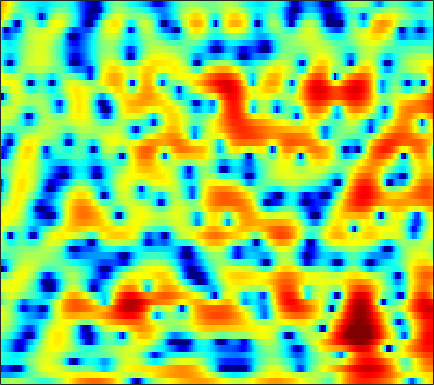

Source data for this figure (header and first rows):
-0.064209, 0.24616, 0.58218, 0.82755, 0.95576, 1.0519, 1.0691, 1.0329, 0.91082, 0.71879, 0.453, 0.21378, -0.15731, -0.58637, -0.91908, -1.3911, -1.8386, -2.1061, -2.3754, -2.5416, -2.5625, -2.4832, -2.2221, -1.7779
-5.991, -6.15, -6.258, -6.261, -6.188, -5.976, -5.631, -5.284, -4.723, -4.089, -3.4, -2.87, -2.198, -1.569, -1.128, -0.5824, -0.08351, 0.2596, 0.677, 1.054, 1.395, 1.627, 1.913, 2.176
-9.969, -9.457, -9.411, -10.06, -11.08, -13.36, -17.15, -20.09, -16.96, -11.96, -8.3, -6.186, -3.956, -2.202, -1.122, 0.0738, 1.036, 1.629, 2.273, 2.763, 3.113, 3.291, 3.421, 3.43
-2.604, -2.85, -3.16, -3.446, -3.625, -3.814, -3.907, -3.848, -3.585, -3.148, -2.555, -2.035, -1.284, -0.5138, 0.048, 0.7491, 1.374, 1.784, 2.243, 2.59, 2.811, 2.889, 2.861, 2.67
-1.907, -2.303, -2.821, -3.294, -3.605, -3.97, -4.229, -4.308, -4.249, -3.995, -3.547, -3.104, -2.407, -1.641, -1.049, -0.2788, 0.4442, 0.9422, 1.53, 2.019, 2.392, 2.589, 2.73, 2.734
-3.857, -4.165, -4.794, -5.648, -6.48, -7.954, -9.851, -11.46, -13.25, -13.21, -11.24, -9.428, -7.113, -5.128, -3.825, -2.301, -0.9799, -0.1119, 0.8996, 1.747, 2.435, 2.849, 3.264, 3.538
-3.797, -3.816, -4.256, -5.092, -5.94, -7.418, -9.261, -10.73, -12.3, -12.69, -11.75, -10.61, -8.981, -7.341, -6.131, -4.54, -2.986, -1.869, -0.4922, 0.722, 1.759, 2.422, 3.142, 3.678
-0.4483, -0.6747, -1.193, -1.918, -2.545, -3.5, -4.616, -5.553, -6.934, -8.512, -10.37, -12.03, -14.52, -15.75, -14.15, -10.46, -7.137, -5.058, -2.772, -0.9122, 0.6071, 1.555, 2.595, 3.388
1.445, 1.211, 0.7786, 0.1603, -0.3945, -1.24, -2.218, -3.042, -4.266, -5.631, -7.119, -8.26, -9.515, -10.02, -9.643, -8.277, -6.466, -5.082, -3.382, -1.867, -0.5245, 0.3656, 1.397, 2.247
2.359, 2.079, 1.647, 1.072, 0.5464, -0.2366, -1.071, -1.726, -2.594, -3.437, -4.234, -4.759, -5.297, -5.579, -5.635, -5.539, -5.234, -4.875, -4.224, -3.391, -2.42, -1.646, -0.5986, 0.4037
3.229, 2.801, 2.205, 1.508, 0.893, -0.01941, -1.027, -1.839, -2.93, -3.97, -4.848, -5.389, -5.977, -6.43, -6.747, -7.161, -7.696, -8.214, -8.805, -8.819, -7.717, -6.296, -4.096, -1.982
2.373, 2.099, 1.658, 1.105, 0.539, -0.553, -2.129, -3.686, -6.341, -9.589, -12.31, -12.43, -10.77, -9.21, -8.555, -8.397, -9.033, -10.18, -12.86, -16.57, -14.32, -10.36, -6.192, -2.967
-3.099, -1.309, 0.1042, 0.7244, 0.7509, 0.2597, -0.788, -1.925, -3.93, -6.2, -7.847, -8.067, -7.181, -5.973, -5.357, -4.933, -4.865, -4.897, -4.983, -4.921, -4.507, -3.935, -2.843, -1.501
-0.3755, 0.479, 1.563, 2.241, 2.468, 2.5, 2.275, 1.959, 1.394, 0.7658, 0.2276, -0.1469, -0.6353, -1.098, -1.452, -1.988, -2.662, -3.253, -4.109, -5.014, -5.957, -6.555, -6.789, -6.165
2.88, 2.945, 3.076, 3.221, 3.292, 3.334, 3.253, 3.117, 2.841, 2.439, 1.925, 1.475, 0.7611, -0.1277, -0.9055, -2.103, -3.594, -4.894, -6.946, -9.355, -12.38, -15.48, -22.65, -29.32
2.436, 2.494, 2.607, 2.79, 2.963, 3.163, 3.294, 3.333, 3.282, 3.084, 2.693, 2.285, 1.566, 0.6031, -0.3137, -1.799, -3.643, -5.327, -8.082, -11.45, -15.46, -18.43, -19.49, -16.7
-1.371, -1.306, -0.7461, 0.1401, 0.8729, 1.777, 2.544, 2.989, 3.384, 3.566, 3.526, 3.336, 2.881, 2.194, 1.505, 0.333, -1.108, -2.412, -4.477, -6.851, -9.309, -10.82, -11.19, -9.61
-17.21, -18.95, -10.36, -5.643, -3.342, -1.141, 0.4373, 1.314, 2.15, 2.685, 2.984, 3.049, 2.95, 2.675, 2.361, 1.798, 1.104, 0.5312, -0.2763, -1.062, -1.696, -2.054, -2.287, -2.213
-6.753, -6.702, -5.722, -4.248, -3.12, -1.743, -0.5998, 0.09415, 0.8385, 1.38, 1.737, 1.912, 2.026, 2.011, 1.938, 1.768, 1.528, 1.321, 1.028, 0.7238, 0.4379, 0.2564, 0.04367, -0.1541
-2.083, -2.104, -1.967, -1.686, -1.405, -0.9576, -0.5071, -0.1887, 0.2056, 0.5444, 0.7961, 0.9419, 1.087, 1.168, 1.195, 1.219, 1.217, 1.199, 1.169, 1.124, 1.037, 0.9572, 0.7991, 0.5581
0.2184, -0.1257, -0.5515, -0.8581, -0.9728, -0.9839, -0.8586, -0.6925, -0.4667, -0.2698, -0.1255, -0.0707, -0.04734, -0.01838, 0.01684, 0.1241, 0.313, 0.5023, 0.7827, 1.071, 1.315, 1.431, 1.496, 1.434
1.463, 0.315, -1.381, -2.927, -3.648, -3.721, -3.004, -2.337, -1.628, -1.282, -1.273, -1.495, -2.034, -2.661, -2.995, -3.047, -2.464, -1.732, -0.627, 0.4115, 1.312, 1.845, 2.38, 2.722
2.368, 0.4039, -3.297, -9.584, -17.93, -11.29, -5.771, -3.688, -2.214, -1.735, -2.139, -2.966, -4.958, -8.58, -13.32, -21.57, -11.12, -7.059, -3.667, -1.448, 0.1085, 1.026, 1.986, 2.703
3.883, 2.886, 1.505, 0.2675, -0.3888, -0.7575, -0.6683, -0.547, -0.5235, -0.7896, -1.468, -2.253, -3.624, -5.226, -6.274, -6.974, -6.605, -5.849, -4.78, -3.784, -2.924, -2.366, -1.632, -0.8634
4.415, 4.095, 3.663, 3.228, 2.917, 2.552, 2.154, 1.841, 1.345, 0.6863, -0.1088, -0.8357, -1.889, -3.003, -3.829, -4.805, -5.673, -6.185, -6.799, -7.387, -7.946, -8.415, -8.913, -8.598
3.562, 3.72, 3.853, 3.9, 3.874, 3.733, 3.452, 3.149, 2.593, 1.821, 0.8614, -0.01157, -1.373, -2.96, -4.331, -6.271, -8.282, -9.696, -11.14, -12.26, -13.41, -14.76, -18.39, -27
1.203, 1.97, 2.813, 3.448, 3.778, 4.002, 4.027, 3.868, 3.439, 2.754, 1.746, 0.7908, -0.8555, -2.946, -4.918, -8.319, -13.2, -19.02, -28.02, -18.78, -15.01, -13.42, -11.97, -10.56
-2.085, -0.6097, 0.9866, 2.204, 2.9, 3.576, 3.945, 4.033, 3.89, 3.456, 2.69, 1.906, 0.5679, -1.14, -2.63, -4.96, -7.402, -9.117, -10.47, -10.71, -10.03, -9.396, -8.429, -7.27
-4.058, -2.613, -0.8272, 0.7457, 1.734, 2.813, 3.544, 3.904, 4.107, 3.996, 3.605, 3.111, 2.242, 1.105, 0.1373, -1.29, -2.774, -3.91, -5.326, -6.617, -7.676, -8.282, -8.731, -8.444
-7.934, -5.763, -3.031, -0.7408, 0.6628, 2.158, 3.252, 3.844, 4.337, 4.512, 4.41, 4.143, 3.565, 2.732, 1.962, 0.7445, -0.7111, -1.962, -3.921, -6.263, -9.318, -12.27, -17.69, -20.14
-10.69, -7.262, -3.853, -1.331, 0.161, 1.712, 2.89, 3.543, 4.138, 4.465, 4.502, 4.375, 3.973, 3.341, 2.692, 1.625, 0.2967, -0.8507, -2.655, -4.762, -7.262, -9.261, -11.77, -12.94
-3.656, -2.887, -1.683, -0.4335, 0.4677, 1.537, 2.444, 2.984, 3.535, 3.866, 3.979, 3.922, 3.655, 3.179, 2.679, 1.834, 0.7951, -0.09895, -1.428, -2.856, -4.37, -5.499, -6.899, -8.276
-1.633, -1.412, -0.9035, -0.2311, 0.3408, 1.13, 1.895, 2.388, 2.955, 3.334, 3.537, 3.552, 3.395, 3.02, 2.616, 1.905, 1.036, 0.2798, -0.803, -1.958, -3.105, -3.964, -5.082, -6.202
-2.85, -2.962, -2.611, -1.796, -1.036, 0.06439, 1.096, 1.82, 2.624, 3.229, 3.615, 3.739, 3.689, 3.369, 2.975, 2.228, 1.264, 0.4107, -0.7951, -2.063, -3.141, -3.829, -4.499, -4.91
-10.07, -11.56, -9.38, -6.098, -4.05, -1.787, 0.01126, 1.198, 2.448, 3.451, 4.121, 4.426, 4.535, 4.309, 3.888, 2.996, 1.655, 0.3411, -1.882, -4.55, -7.099, -7.928, -7.124, -5.65
-9.27, -10.87, -10.13, -8.098, -6.479, -4.331, -2.072, -0.5344, 1.348, 2.808, 3.895, 4.445, 4.834, 4.83, 4.539, 3.754, 2.449, 1.091, -1.447, -5.061, -9.821, -11.44, -8.06, -5.015
-4.735, -6.489, -9.443, -13.6, -16.35, -12.12, -6.735, -3.91, -1.067, 0.9458, 2.383, 3.138, 3.79, 4.058, 4.059, 3.773, 3.217, 2.632, 1.671, 0.702, -0.1563, -0.5305, -0.6854, -0.6159
-2.712, -3.975, -5.911, -7.732, -8.351, -7.45, -5.245, -3.668, -1.853, -0.4229, 0.6118, 1.213, 1.782, 2.171, 2.366, 2.519, 2.549, 2.48, 2.332, 2.126, 1.901, 1.739, 1.491, 1.208
-0.4566, -0.8672, -1.405, -1.861, -2.043, -2.072, -1.906, -1.716, -1.463, -1.31, -1.225, -1.192, -1.081, -0.8025, -0.5156, -0.01666, 0.5042, 0.8795, 1.307, 1.584, 1.77, 1.811, 1.775, 1.625
1.394, 1.29, 1.087, 0.8314, 0.6038, 0.2713, -0.1976, -0.6064, -1.369, -2.457, -3.858, -5.075, -6.477, -6.681, -5.774, -3.905, -2.17, -1.061, 0.055, 0.8333, 1.327, 1.516, 1.627, 1.588
2.552, 2.534, 2.449, 2.307, 2.121, 1.752, 1.18, 0.5818, -0.5559, -2.221, -4.649, -7.393, -13.25, -15.86, -10.61, -5.871, -2.959, -1.48, -0.1264, 0.7135, 1.127, 1.238, 1.143, 0.8169
1.855, 1.899, 2.036, 2.191, 2.286, 2.277, 2.122, 1.829, 1.228, 0.4336, -0.5431, -1.292, -2.03, -2.262, -1.991, -1.243, -0.3646, 0.2024, 0.7665, 1.016, 0.9617, 0.7105, 0.009333, -1.119
-2.58, -2.323, -1.257, -0.01148, 0.8155, 1.645, 2.124, 2.294, 2.291, 2.093, 1.758, 1.518, 1.222, 1.021, 0.9815, 1.029, 1.107, 1.161, 1.134, 0.9691, 0.5968, 0.1121, -0.8117, -2.158
-26.92, -13.16, -5.513, -1.851, -0.1502, 1.331, 2.148, 2.485, 2.607, 2.417, 2.057, 1.716, 1.251, 0.9182, 0.7484, 0.6352, 0.6058, 0.5925, 0.4986, 0.2822, -0.122, -0.5344, -1.147, -1.777
-0.5979, -0.4548, 0.3605, 1.402, 2.09, 2.744, 3.068, 3.06, 2.728, 2.029, 0.975, -0.05505, -1.517, -2.674, -3.018, -2.659, -1.865, -1.367, -1.007, -1.138, -1.718, -2.349, -3.321, -4.004
3.896, 3.745, 3.653, 3.648, 3.649, 3.603, 3.43, 3.13, 2.441, 1.325, -0.4725, -2.473, -6.787, -16.56, -21.7, -8.857, -4.679, -3.061, -2.108, -2.208, -3.318, -4.968, -8.927, -18.25
3.638, 3.208, 2.656, 2.201, 1.968, 1.803, 1.715, 1.659, 1.456, 0.9951, 0.2171, -0.5643, -1.718, -2.644, -2.823, -2.321, -1.441, -0.9192, -0.5869, -0.7341, -1.419, -2.247, -3.58, -4.603
0.8409, -0.2841, -2, -3.58, -4.211, -3.881, -2.699, -1.708, -0.594, 0.1784, 0.6613, 0.8774, 1.057, 1.168, 1.278, 1.459, 1.634, 1.724, 1.754, 1.613, 1.312, 1.005, 0.5542, 0.1412
-1.898, -3.729, -7.31, -13.71, -23.61, -13.51, -7.56, -4.952, -2.601, -0.9747, 0.1804, 0.8414, 1.503, 2, 2.284, 2.578, 2.745, 2.816, 2.816, 2.699, 2.471, 2.234, 1.839, 1.357
-2.05, -3.092, -4.518, -5.681, -6.069, -5.757, -4.687, -3.729, -2.398, -1.204, -0.1963, 0.449, 1.167, 1.752, 2.096, 2.445, 2.675, 2.773, 2.791, 2.698, 2.484, 2.244, 1.818, 1.255
-1.656, -2.297, -3.012, -3.474, -3.615, -3.507, -3.097, -2.639, -1.913, -1.135, -0.3604, 0.1848, 0.8563, 1.421, 1.78, 2.154, 2.43, 2.55, 2.61, 2.549, 2.362, 2.136, 1.705, 1.126
-2.164, -3.001, -3.831, -4.237, -4.272, -4.002, -3.5, -2.992, -2.268, -1.473, -0.6559, -0.06935, 0.6535, 1.281, 1.683, 2.12, 2.428, 2.584, 2.701, 2.696, 2.574, 2.398, 2.04, 1.527
-4.436, -6.731, -8.911, -8.885, -7.959, -6.642, -5.511, -4.744, -3.677, -2.55, -1.408, -0.5856, 0.3825, 1.194, 1.673, 2.16, 2.479, 2.653, 2.795, 2.873, 2.887, 2.845, 2.706, 2.41
-3.87, -8.136, -14.04, -11.94, -9.753, -8.553, -8.506, -8.592, -7.615, -5.438, -3.11, -1.609, -0.0757, 0.9384, 1.413, 1.724, 1.802, 1.763, 1.719, 1.836, 2.141, 2.447, 2.84, 3.091
3.223, 1.628, -0.341, -2.058, -3.376, -5.643, -9.485, -14.21, -14.66, -7.756, -3.803, -1.935, -0.3786, 0.3534, 0.441, -0.03529, -1.151, -2.392, -4.072, -4.434, -2.755, -1.085, 0.8307, 2.22
5.762, 4.765, 3.372, 1.941, 0.8421, -0.6029, -1.911, -2.605, -2.921, -2.583, -1.954, -1.535, -1.214, -1.285, -1.681, -2.746, -4.713, -6.986, -11.64, -13.88, -8.655, -5.421, -2.504, -0.5641
5.983, 5.305, 4.32, 3.27, 2.472, 1.419, 0.4667, -0.1711, -0.8599, -1.361, -1.71, -1.927, -2.227, -2.614, -2.992, -3.629, -4.417, -5.018, -5.608, -5.685, -5.15, -4.472, -3.451, -2.47
6.258, 5.765, 4.983, 4.063, 3.297, 2.196, 1.044, 0.1805, -0.92, -1.875, -2.622, -3.013, -3.357, -3.588, -3.73, -3.958, -4.181, -4.358, -4.559, -4.702, -4.697, -4.605, -4.306, -3.882
